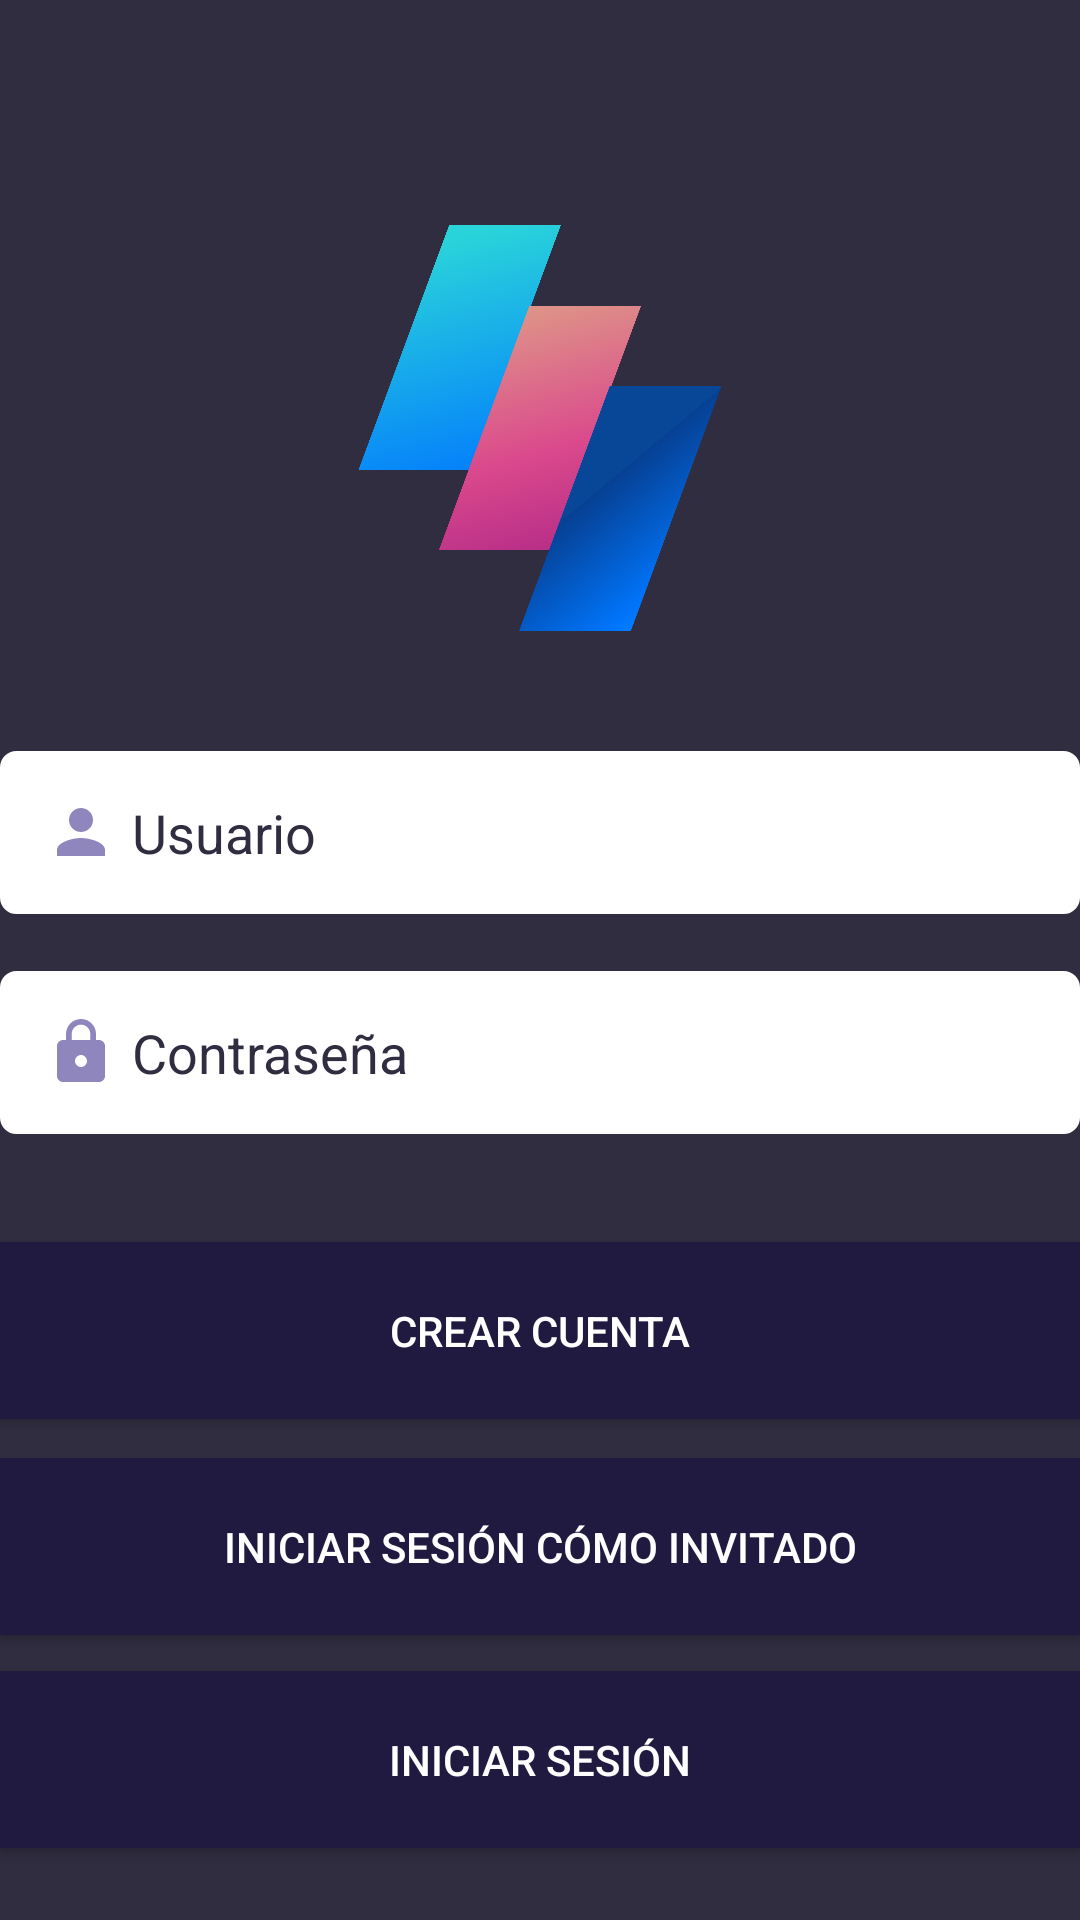

This screen was rendered from an Android layout file. Write that file and the resources it references.
<!-- AndroidManifest.xml: application theme Theme.AppCompat.NoActionBar -->
<!-- res/layout/activity_main.xml -->
<?xml version="1.0" encoding="utf-8"?>
<androidx.constraintlayout.widget.ConstraintLayout xmlns:android="http://schemas.android.com/apk/res/android"
    xmlns:app="http://schemas.android.com/apk/res-auto"
    xmlns:tools="http://schemas.android.com/tools"
    android:layout_width="match_parent"
    android:layout_height="match_parent"
    android:background="@color/moca"
    tools:context=".MainActivity">

    <EditText
        android:id="@+id/User"
        android:layout_width="0dp"
        android:layout_height="wrap_content"
        android:layout_marginBottom="19dp"
        android:background="@drawable/border_text"
        android:backgroundTint="@color/white"
        android:drawableStart="@drawable/person"
        android:drawablePadding="5dp"
        android:ems="10"
        android:hint="Usuario"
        android:inputType="textPersonName"
        android:padding="15dp"
        android:textColorHint="@color/moca"
        app:layout_constraintBottom_toTopOf="@+id/Password"
        app:layout_constraintEnd_toEndOf="parent"
        app:layout_constraintStart_toStartOf="parent"
        app:layout_constraintTop_toBottomOf="@+id/imageView3" />

    <EditText
        android:id="@+id/Password"
        android:layout_width="0dp"
        android:layout_height="wrap_content"
        android:layout_marginBottom="36dp"
        android:background="@drawable/border_text"
        android:backgroundTint="@color/white"
        android:drawableStart="@drawable/lock"
        android:drawablePadding="5dp"
        android:ems="10"
        android:hint="Contraseña"
        android:inputType="textPassword"
        android:padding="15dp"
        android:textColorHint="@color/moca"
        app:layout_constraintBottom_toTopOf="@+id/btn_add_user"
        app:layout_constraintEnd_toEndOf="parent"
        app:layout_constraintStart_toStartOf="parent"
        app:layout_constraintTop_toBottomOf="@+id/User" />

    <Button
        android:id="@+id/btn_add_user"
        android:layout_width="0dp"
        android:layout_height="wrap_content"
        android:layout_marginBottom="13dp"
        android:background="@color/moca_oscuro"
        android:padding="20dp"
        android:text="Crear cuenta"
        app:layout_constraintBottom_toTopOf="@+id/btn_login_inv"
        app:layout_constraintEnd_toEndOf="parent"
        app:layout_constraintStart_toStartOf="parent"
        app:layout_constraintTop_toBottomOf="@+id/Password" />

    <Button
        android:id="@+id/btn_login"
        android:layout_width="0dp"
        android:layout_height="wrap_content"
        android:layout_marginBottom="24dp"
        android:background="@color/moca_oscuro"
        android:padding="20dp"
        android:text="Iniciar sesión"
        app:layout_constraintBottom_toBottomOf="parent"
        app:layout_constraintEnd_toEndOf="parent"
        app:layout_constraintStart_toStartOf="parent"
        app:layout_constraintTop_toBottomOf="@+id/btn_login_inv" />

    <Button
        android:id="@+id/btn_login_inv"
        android:layout_width="match_parent"
        android:layout_height="wrap_content"
        android:layout_marginBottom="12dp"
        android:background="@color/moca_oscuro"
        android:onClick="BtnsInicio"
        android:padding="20dp"
        android:text="Iniciar sesión cómo invitado"
        app:layout_constraintBottom_toTopOf="@+id/btn_login"
        app:layout_constraintEnd_toEndOf="parent"
        app:layout_constraintHorizontal_bias="0.0"
        app:layout_constraintStart_toStartOf="parent"
        app:layout_constraintTop_toBottomOf="@+id/btn_add_user" />

    <ImageView
        android:id="@+id/imageView3"
        android:layout_width="208dp"
        android:layout_height="0dp"
        android:layout_marginTop="75dp"
        android:layout_marginBottom="40dp"
        app:layout_constraintBottom_toTopOf="@+id/User"
        app:layout_constraintEnd_toEndOf="parent"
        app:layout_constraintStart_toStartOf="parent"
        app:layout_constraintTop_toTopOf="parent"
        app:srcCompat="@drawable/logo" />

</androidx.constraintlayout.widget.ConstraintLayout>
<!-- resources referenced by this layout -->
<resources>
  <color name="moca">#302D40</color>
  <color name="moca_oscuro">#201A40</color>
  <color name="white">#FFFFFFFF</color>
  <!-- drawable border_text (drawable) -->
  <?xml version="1.0" encoding="utf-8"?>
  <shape xmlns:android="http://schemas.android.com/apk/res/android"
      android:shape="rectangle">
      <stroke android:width="1dp" android:color="@color/moca_oscuro"/>
      <corners android:radius="5dp"/>
  
  </shape>
  <!-- drawable lock (drawable) -->
  <vector android:height="24dp" android:tint="#8F86BE"
      android:viewportHeight="24" android:viewportWidth="24"
      android:width="24dp" xmlns:android="http://schemas.android.com/apk/res/android">
      <path android:fillColor="@android:color/white" android:pathData="M18,8h-1L17,6c0,-2.76 -2.24,-5 -5,-5S7,3.24 7,6v2L6,8c-1.1,0 -2,0.9 -2,2v10c0,1.1 0.9,2 2,2h12c1.1,0 2,-0.9 2,-2L20,10c0,-1.1 -0.9,-2 -2,-2zM12,17c-1.1,0 -2,-0.9 -2,-2s0.9,-2 2,-2 2,0.9 2,2 -0.9,2 -2,2zM15.1,8L8.9,8L8.9,6c0,-1.71 1.39,-3.1 3.1,-3.1 1.71,0 3.1,1.39 3.1,3.1v2z"/>
  </vector>
  <!-- drawable logo: png bitmap (drawable, 197108 bytes) -->
  <!-- drawable person (drawable) -->
  <vector android:height="24dp" android:tint="#8F86BE"
      android:viewportHeight="24" android:viewportWidth="24"
      android:width="24dp" xmlns:android="http://schemas.android.com/apk/res/android">
      <path android:fillColor="@android:color/white" android:pathData="M12,12c2.21,0 4,-1.79 4,-4s-1.79,-4 -4,-4 -4,1.79 -4,4 1.79,4 4,4zM12,14c-2.67,0 -8,1.34 -8,4v2h16v-2c0,-2.66 -5.33,-4 -8,-4z"/>
  </vector>
</resources>
